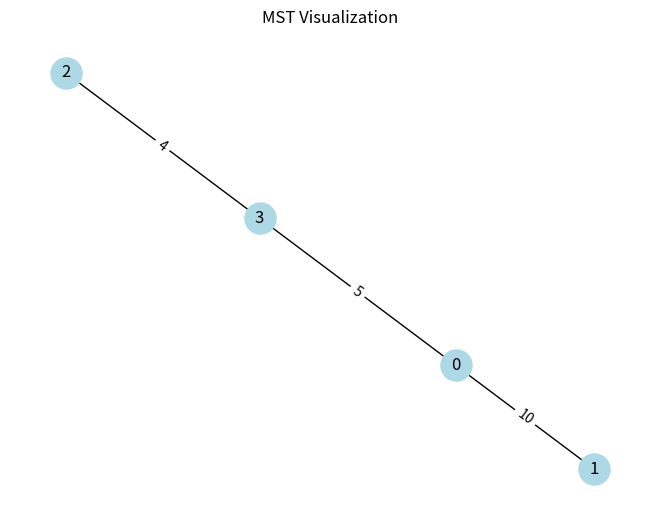

This figure's Python source:
# Task 6.6: Challenge - Visualize MST
# -------------------------------------
# Extend Kruskal’s algorithm:
# 1. Input edges and build MST.
# 2. Print MST edges in adjacency list format.
# 3. (Optional for extra) Use networkx + matplotlib to plot MST.

# Example:
# MST edges: [(2,3,4), (0,3,5), (0,1,10)]
# Expected adjacency list:
# 0: [1, 3]
# 1: [0]
# 2: [3]
# 3: [0, 2]

# Hint: Use dictionary for adjacency list.
# Tip: Visualization part is optional, but fun for testing.

def find(parent, x):
    if parent[x] != x:
        parent[x] = find(parent, parent[x])
    return parent[x]

def union(parent, x, y):
    xroot = find(parent, x)
    yroot = find(parent, y)
    if xroot != yroot:
        parent[yroot] = xroot

def kruskal(n, edges):
    parent = [i for i in range(n)]
    sorted_edges = sorted(edges, key=lambda x: x[2])
    mst_edges = []
    for u, v, w in sorted_edges:
        if find(parent, u) != find(parent, v):
            union(parent, u, v)
            mst_edges.append((u, v, w))
    return mst_edges

def build_adjacency_list(mst_edges, n):
    adj = {i: [] for i in range(n)}
    for u, v, _ in mst_edges:
        adj[u].append(v)
        adj[v].append(u)
    return adj

if __name__ == "__main__":
    edges = [(0, 1, 10), (0, 2, 6), (0, 3, 5), (1, 3, 15), (2, 3, 4)]
    n = 4
    mst = kruskal(n, edges)
    print("MST edges:", mst)
    adj = build_adjacency_list(mst, n)
    print("Adjacency list:")
    for node in adj:
        print(f"{node}: {adj[node]}")

# Optional: Visualization (requires networkx and matplotlib)
try:
    import networkx as nx
    import matplotlib.pyplot as plt
    G = nx.Graph()
    for u, v, w in mst:
        G.add_edge(u, v, weight=w)
    pos = nx.spring_layout(G)
    nx.draw(G, pos, with_labels=True, node_color='lightblue', node_size=500)
    labels = nx.get_edge_attributes(G, 'weight')
    nx.draw_networkx_edge_labels(G, pos, edge_labels=labels)
    plt.title("MST Visualization")
    plt.show()
except ImportError:
    pass
